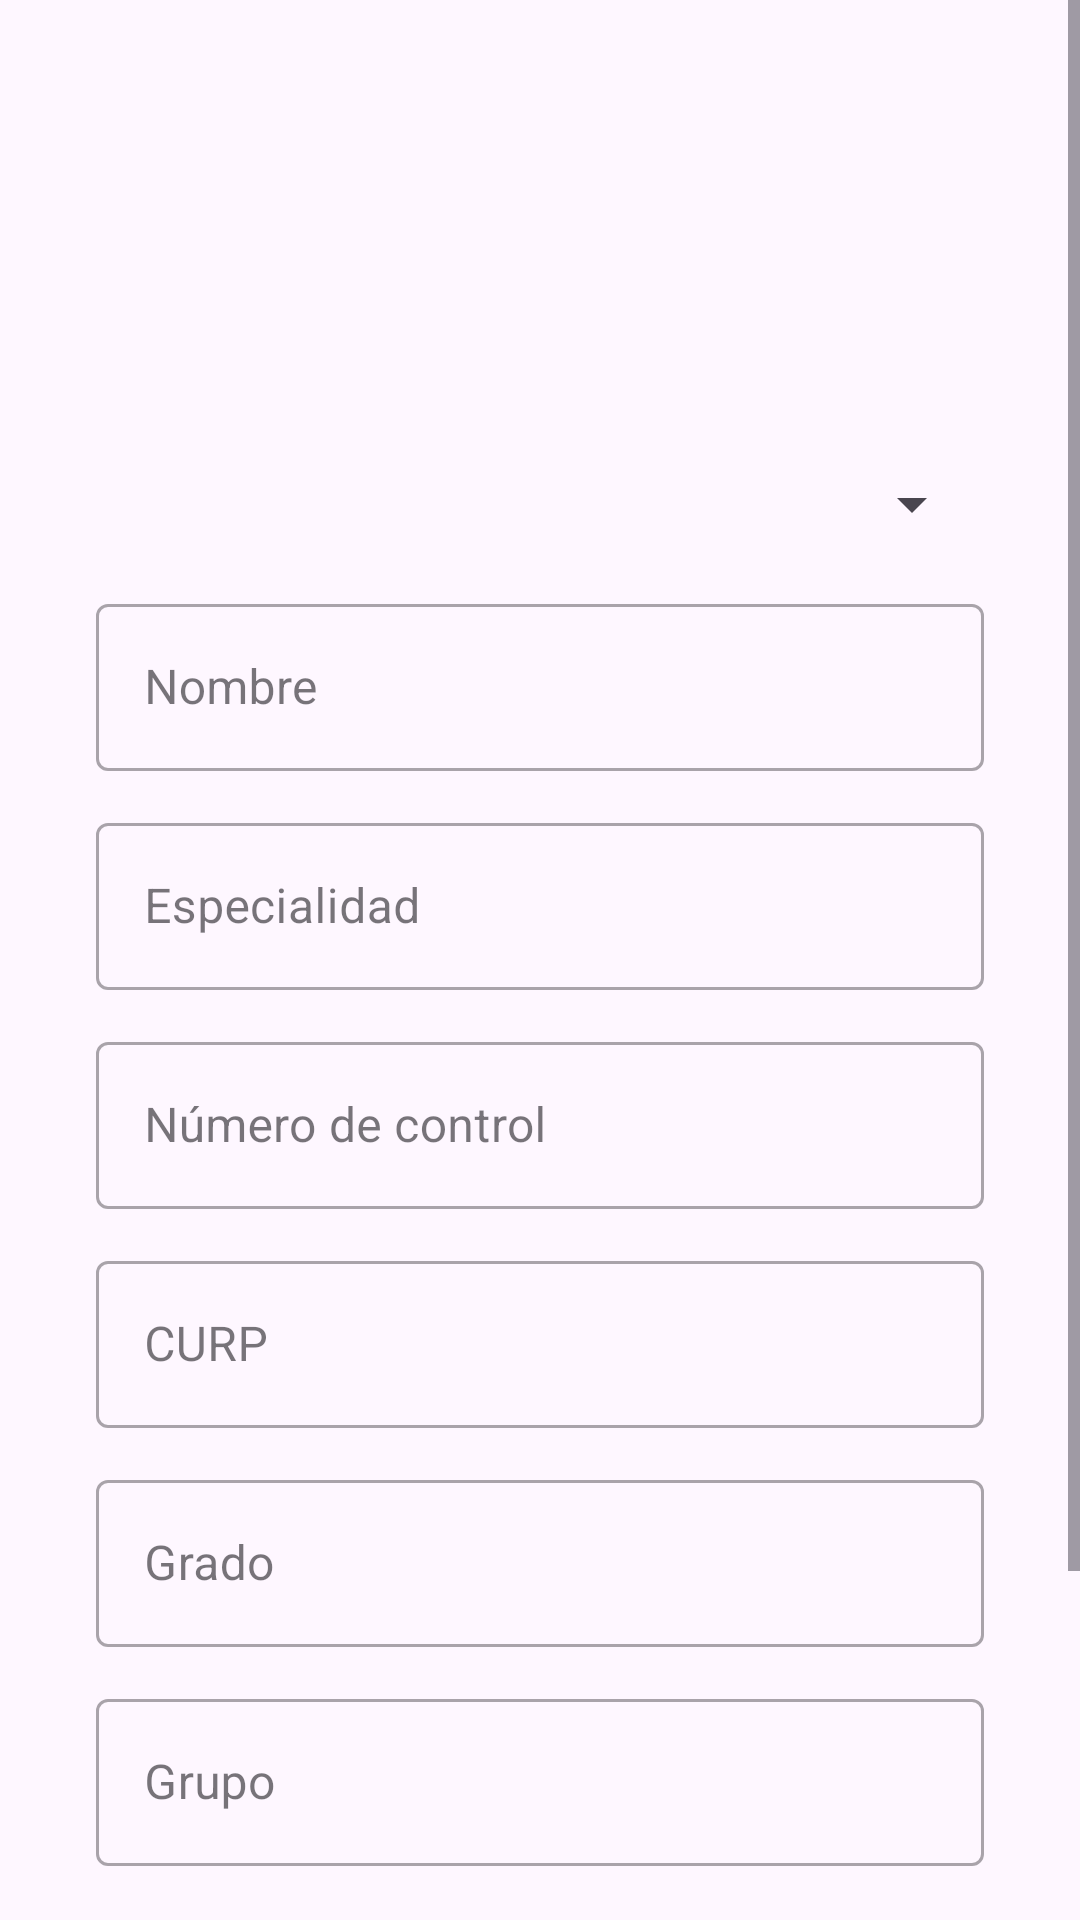

Layout XML and referenced resources for this Android screen:
<!-- AndroidManifest.xml: application theme Theme.GeneradorConstancias -->
<!-- res/layout/activity_home.xml -->
<ScrollView xmlns:android="http://schemas.android.com/apk/res/android"
    xmlns:app="http://schemas.android.com/apk/res-auto"
    xmlns:tools="http://schemas.android.com/tools"
    android:layout_width="match_parent"
    android:layout_height="match_parent">

    <androidx.constraintlayout.widget.ConstraintLayout
        android:id="@+id/main"
        android:layout_width="match_parent"
        android:layout_height="wrap_content"
        tools:context=".HomeActivity">

        
        <ImageView
            android:id="@+id/ivSelectedImage"
            android:layout_width="120dp"
            android:layout_height="120dp"
            android:layout_marginTop="24dp"
            android:contentDescription="Imagen seleccionada"
            android:scaleType="centerCrop"
            app:layout_constraintTop_toTopOf="parent"
            app:layout_constraintStart_toStartOf="parent"
            app:layout_constraintEnd_toEndOf="parent" />

        
        <Spinner
            android:id="@+id/spnOpciones"
            android:layout_width="0dp"
            android:layout_height="wrap_content"
            android:layout_marginTop="12dp"
            android:layout_marginHorizontal="32dp"
            android:spinnerMode="dropdown"
            app:layout_constraintTop_toBottomOf="@id/ivSelectedImage"
            app:layout_constraintStart_toStartOf="parent"
            app:layout_constraintEnd_toEndOf="parent" />

        
        <com.google.android.material.textfield.TextInputLayout
            android:id="@+id/textInputLayout"
            style="@style/Widget.MaterialComponents.TextInputLayout.OutlinedBox"
            android:layout_width="0dp"
            android:layout_height="wrap_content"
            android:layout_marginTop="16dp"
            android:layout_marginHorizontal="32dp"
            app:layout_constraintTop_toBottomOf="@id/spnOpciones"
            app:layout_constraintStart_toStartOf="parent"
            app:layout_constraintEnd_toEndOf="parent">

            <com.google.android.material.textfield.TextInputEditText
                android:id="@+id/txtNombre"
                android:layout_width="match_parent"
                android:layout_height="wrap_content"
                android:hint="Nombre" />
        </com.google.android.material.textfield.TextInputLayout>

        
        <com.google.android.material.textfield.TextInputLayout
            android:id="@+id/textInputLayout2"
            style="@style/Widget.MaterialComponents.TextInputLayout.OutlinedBox"
            android:layout_width="0dp"
            android:layout_height="wrap_content"
            android:layout_marginTop="12dp"
            android:layout_marginHorizontal="32dp"
            app:layout_constraintTop_toBottomOf="@id/textInputLayout"
            app:layout_constraintStart_toStartOf="parent"
            app:layout_constraintEnd_toEndOf="parent">

            <com.google.android.material.textfield.TextInputEditText
                android:id="@+id/txtEspecialidad"
                android:layout_width="match_parent"
                android:layout_height="wrap_content"
                android:hint="Especialidad" />
        </com.google.android.material.textfield.TextInputLayout>

        
        <com.google.android.material.textfield.TextInputLayout
            android:id="@+id/textInputLayout3"
            style="@style/Widget.MaterialComponents.TextInputLayout.OutlinedBox"
            android:layout_width="0dp"
            android:layout_height="wrap_content"
            android:layout_marginTop="12dp"
            android:layout_marginHorizontal="32dp"
            app:layout_constraintTop_toBottomOf="@id/textInputLayout2"
            app:layout_constraintStart_toStartOf="parent"
            app:layout_constraintEnd_toEndOf="parent">

            <com.google.android.material.textfield.TextInputEditText
                android:id="@+id/txtNoControl"
                android:layout_width="match_parent"
                android:layout_height="wrap_content"
                android:hint="Número de control" />
        </com.google.android.material.textfield.TextInputLayout>

        
        <com.google.android.material.textfield.TextInputLayout
            android:id="@+id/textInputLayout4"
            style="@style/Widget.MaterialComponents.TextInputLayout.OutlinedBox"
            android:layout_width="0dp"
            android:layout_height="wrap_content"
            android:layout_marginTop="12dp"
            android:layout_marginHorizontal="32dp"
            app:layout_constraintTop_toBottomOf="@id/textInputLayout3"
            app:layout_constraintStart_toStartOf="parent"
            app:layout_constraintEnd_toEndOf="parent">

            <com.google.android.material.textfield.TextInputEditText
                android:id="@+id/txtCurp"
                android:layout_width="match_parent"
                android:layout_height="wrap_content"
                android:hint="CURP" />
        </com.google.android.material.textfield.TextInputLayout>

        
        <com.google.android.material.textfield.TextInputLayout
            android:id="@+id/textInputLayout5"
            style="@style/Widget.MaterialComponents.TextInputLayout.OutlinedBox"
            android:layout_width="0dp"
            android:layout_height="wrap_content"
            android:layout_marginTop="12dp"
            android:layout_marginHorizontal="32dp"
            app:layout_constraintTop_toBottomOf="@id/textInputLayout4"
            app:layout_constraintStart_toStartOf="parent"
            app:layout_constraintEnd_toEndOf="parent">

            <com.google.android.material.textfield.TextInputEditText
                android:id="@+id/txtGrado"
                android:layout_width="match_parent"
                android:layout_height="wrap_content"
                android:hint="Grado" />
        </com.google.android.material.textfield.TextInputLayout>

        
        <com.google.android.material.textfield.TextInputLayout
            android:id="@+id/textInputLayoutGrupo"
            style="@style/Widget.MaterialComponents.TextInputLayout.OutlinedBox"
            android:layout_width="0dp"
            android:layout_height="wrap_content"
            android:layout_marginTop="12dp"
            android:layout_marginHorizontal="32dp"
            app:layout_constraintTop_toBottomOf="@id/textInputLayout5"
            app:layout_constraintStart_toStartOf="parent"
            app:layout_constraintEnd_toEndOf="parent">

            <com.google.android.material.textfield.TextInputEditText
                android:id="@+id/txtGrupo"
                android:layout_width="match_parent"
                android:layout_height="wrap_content"
                android:hint="Grupo" />
        </com.google.android.material.textfield.TextInputLayout>

        
        <com.google.android.material.textfield.TextInputLayout
            android:id="@+id/textInputLayoutPromedio"
            style="@style/Widget.MaterialComponents.TextInputLayout.OutlinedBox"
            android:layout_width="0dp"
            android:layout_height="wrap_content"
            android:layout_marginTop="12dp"
            android:layout_marginHorizontal="32dp"
            android:visibility="gone"
            app:layout_constraintTop_toBottomOf="@id/textInputLayoutGrupo"
            app:layout_constraintStart_toStartOf="parent"
            app:layout_constraintEnd_toEndOf="parent">

            <com.google.android.material.textfield.TextInputEditText
                android:id="@+id/txtPromedio"
                android:layout_width="match_parent"
                android:layout_height="wrap_content"
                android:hint="Promedio"
                android:inputType="numberDecimal" />
        </com.google.android.material.textfield.TextInputLayout>

        
        <LinearLayout
            android:id="@+id/buttonContainer"
            android:layout_width="wrap_content"
            android:layout_height="wrap_content"
            android:orientation="horizontal"
            android:layout_marginTop="24dp"
            android:gravity="center"
            app:layout_constraintTop_toBottomOf="@id/textInputLayoutPromedio"
            app:layout_constraintStart_toStartOf="parent"
            app:layout_constraintEnd_toEndOf="parent">

            <Button
                android:id="@+id/btnSelectGallery"
                android:layout_width="wrap_content"
                android:layout_height="wrap_content"
                android:text="Galería" />

            <Button
                android:id="@+id/btnTakePhoto"
                android:layout_width="wrap_content"
                android:layout_height="wrap_content"
                android:layout_marginStart="12dp"
                android:text="Cámara" />

            <Button
                android:id="@+id/btnGetText"
                android:layout_width="wrap_content"
                android:layout_height="wrap_content"
                android:layout_marginStart="12dp"
                android:text="Extraer texto" />
        </LinearLayout>

        
        <LinearLayout
            android:id="@+id/actionButtonsContainer"
            android:layout_width="0dp"
            android:layout_height="wrap_content"
            android:orientation="horizontal"
            android:layout_marginTop="16dp"
            android:layout_marginHorizontal="32dp"
            android:layout_marginBottom="24dp"
            app:layout_constraintTop_toBottomOf="@id/buttonContainer"
            app:layout_constraintStart_toStartOf="parent"
            app:layout_constraintEnd_toEndOf="parent"
            app:layout_constraintBottom_toBottomOf="parent">

            <Button
                android:id="@+id/btnGenerarPdf"
                android:layout_width="0dp"
                android:layout_height="wrap_content"
                android:layout_weight="1"
                android:layout_marginEnd="8dp"
                android:text="Generar PDF" />

            <Button
                android:id="@+id/btnVerHistorial"
                android:layout_width="0dp"
                android:layout_height="wrap_content"
                android:layout_weight="1"
                android:layout_marginEnd="8dp"
                android:text="Historial" />
        </LinearLayout>

    </androidx.constraintlayout.widget.ConstraintLayout>
</ScrollView>
<!-- resources referenced by this layout -->
<resources>
  <style name="Theme.GeneradorConstancias" parent="Base.Theme.GeneradorConstancias" />
  <style name="Base.Theme.GeneradorConstancias" parent="Theme.Material3.DayNight.NoActionBar">
          
          
          <item name="colorPrimary">@color/purple_primary</item>
          <item name="colorPrimaryVariant">@color/purple_light</item>
          <item name="colorOnPrimary">@color/white</item>
          <item name="android:statusBarColor">@color/white</item>
          <item name="android:windowLightStatusBar">true</item>
      </style>
  <color name="purple_primary">#7B61FF</color>
  <color name="purple_light">#EDE7FF</color>
  <color name="white">#FFFFFFFF</color>
</resources>
